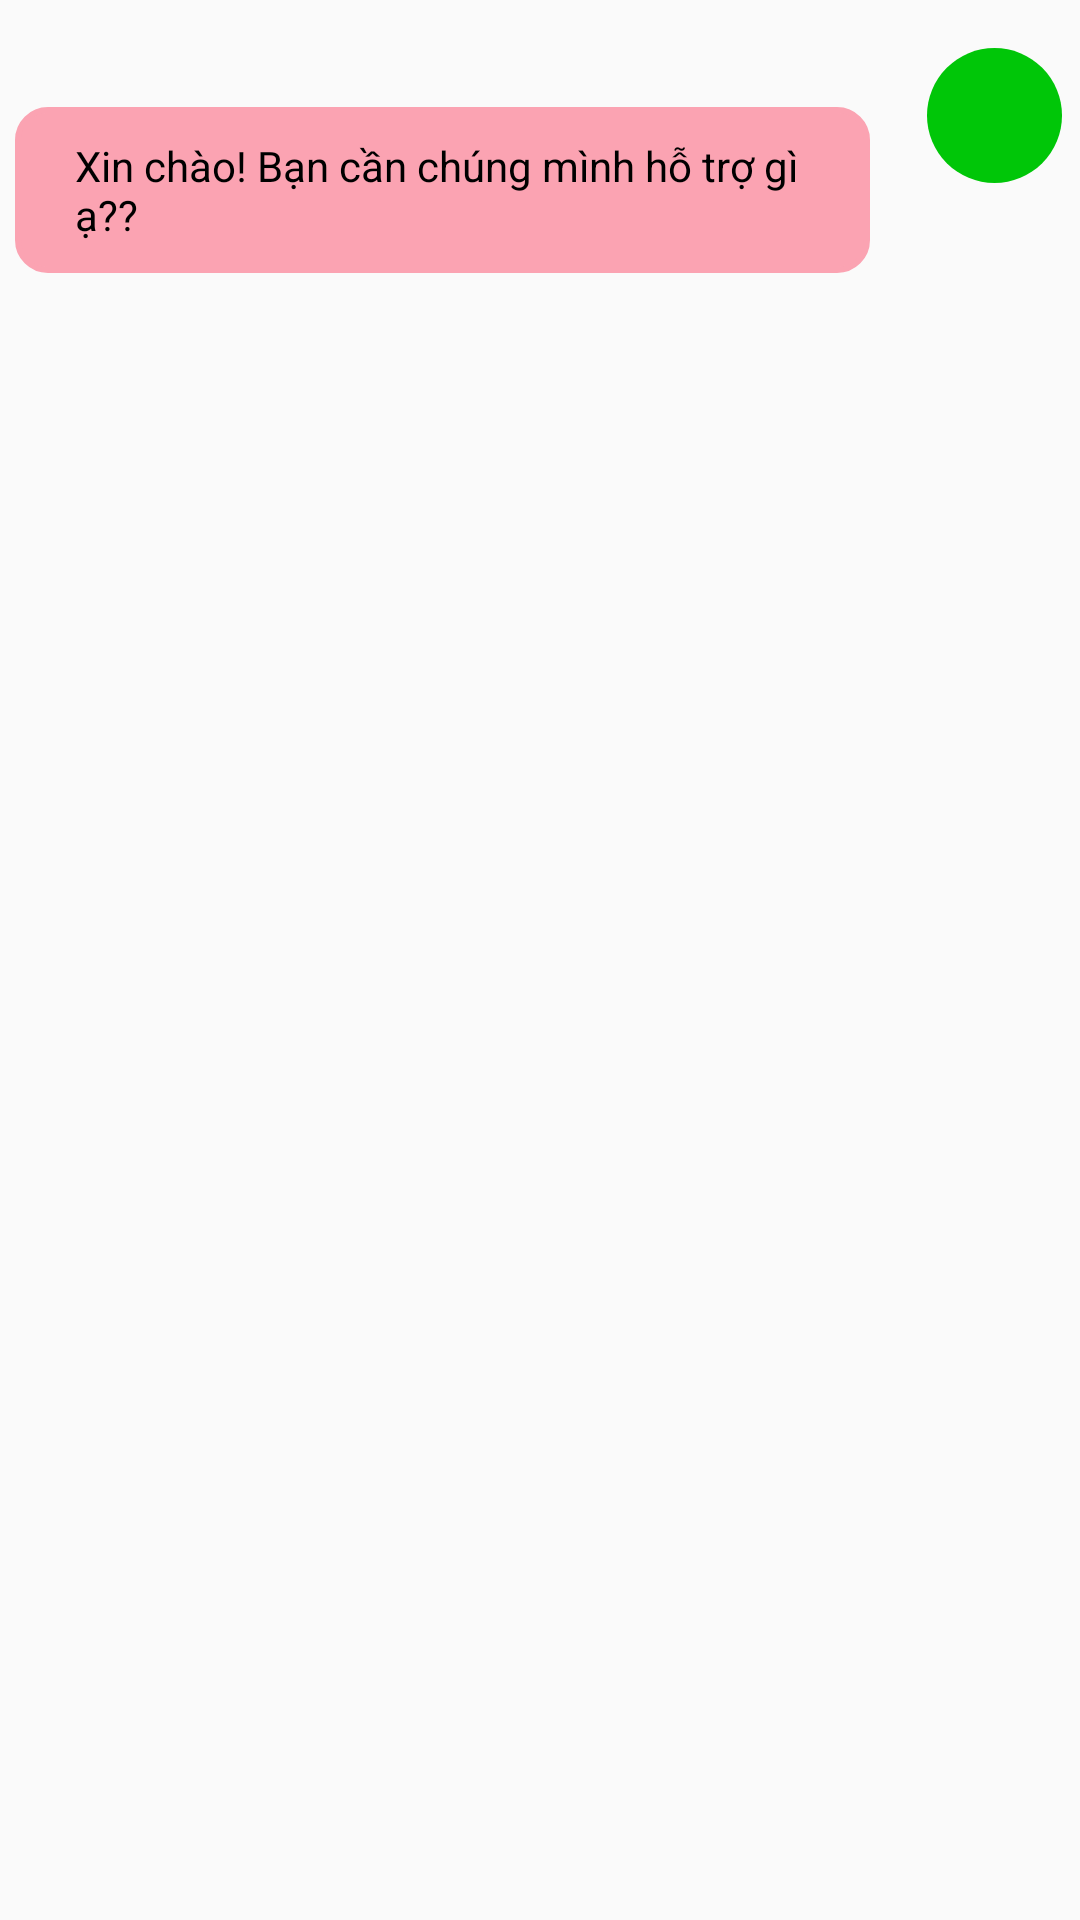

This screen was rendered from an Android layout file. Write that file and the resources it references.
<!-- AndroidManifest.xml: application theme Theme.SweetFlowerShop -->
<!-- res/layout/contact_user.xml -->
<?xml version="1.0" encoding="utf-8"?>
<RelativeLayout xmlns:android="http://schemas.android.com/apk/res/android"
    style="?attr/selectableItemBackground"
    android:layout_width="match_parent"
    android:layout_height="wrap_content"
    android:clickable="true"
    android:paddingStart="5dp"
    android:paddingLeft="5dp"
    android:paddingTop="10dp"
    android:paddingBottom="10dp">

    <ImageView
        android:id="@+id/imageViewUserAvatar"
        android:layout_width="45dp"
        android:layout_height="45dp"
        android:layout_alignParentTop="true"
        android:layout_alignParentEnd="true"
        android:layout_marginStart="6dp"
        android:layout_marginTop="6dp"
        android:layout_marginEnd="6dp"
        android:layout_marginBottom="6dp"
        android:scaleType="centerCrop"
        android:src="@drawable/ic_facebook"
        android:background="@drawable/circular_background" />



    


    <TextView
        android:id="@+id/textviewUserName"
        android:layout_width="wrap_content"
        android:layout_height="wrap_content"
        android:layout_alignEnd="@+id/imageViewUserAvatar"
        android:layout_marginTop="0dp"
        android:layout_marginEnd="64dp"
        android:layout_marginBottom="4dp"
        android:ellipsize="end"
        android:fontFamily="sans-serif"
        android:lineSpacingExtra="0.15dp"
        android:maxLines="1"
        android:minWidth="170dp"
        android:singleLine="true"
        android:textColor="@color/black"
        android:textSize="16sp"
        android:textDirection="rtl" />


    <TextView
        android:id="@+id/textviewContent"
        android:layout_alignEnd="@+id/imageViewUserAvatar"
        android:layout_width="wrap_content"
        android:layout_height="wrap_content"
        android:layout_below="@+id/textviewUserName"
        android:layout_marginTop="0dp"
        android:layout_marginEnd="64dp"
        android:ellipsize="end"
        android:background="@drawable/rounder_border_user"
        android:fontFamily="sans-serif"
        android:text="Xin chào! Bạn cần chúng mình hỗ trợ gì ạ??"
        android:minWidth="100dp"
        android:singleLine="false"
        android:textColor="@color/black"
        android:textSize="14sp" />


</RelativeLayout>
<!-- resources referenced by this layout -->
<resources>
  <color name="black">#FF000000</color>
  <!-- drawable circular_background (drawable) -->
  <shape xmlns:android="http://schemas.android.com/apk/res/android"
      android:shape="oval">
  
      <solid android:color="#00C608"/>
      <size
          android:width="15dp"
          android:height="15dp"/>
  </shape>
  <!-- drawable rounder_border_user (drawable) -->
  <?xml version="1.0" encoding="utf-8"?>
  <shape xmlns:android="http://schemas.android.com/apk/res/android"
      android:shape="rectangle">
  
      <solid android:color="#FBA3B2" />
  
      <stroke
          android:width="2dp"
          android:color="#FBA3B2" />
  
      
      <corners android:radius="10dp" />
  
      
      <padding
          android:bottom="10dp"
          android:left="20dp"
          android:right="20dp"
          android:top="10dp"/>
  
  </shape>
  <style name="Theme.SweetFlowerShop" parent="Theme.AppCompat.Light.DarkActionBar" />
</resources>
